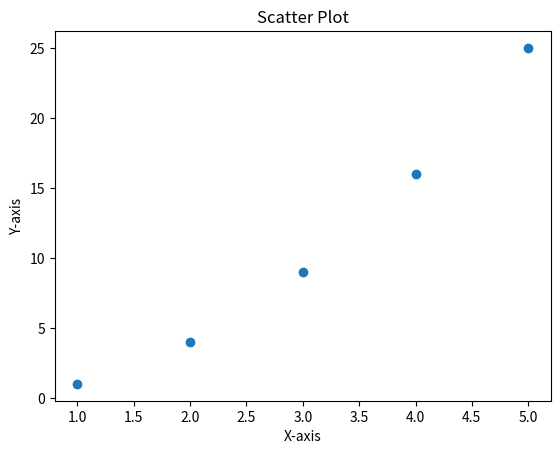

Source code (Python):
import matplotlib.pyplot as plt

x = [1, 2, 3, 4, 5]
y = [1, 4, 9, 16, 25]

plt.scatter(x, y)
plt.title('Scatter Plot')
plt.xlabel('X-axis')
plt.ylabel('Y-axis')
plt.show()
